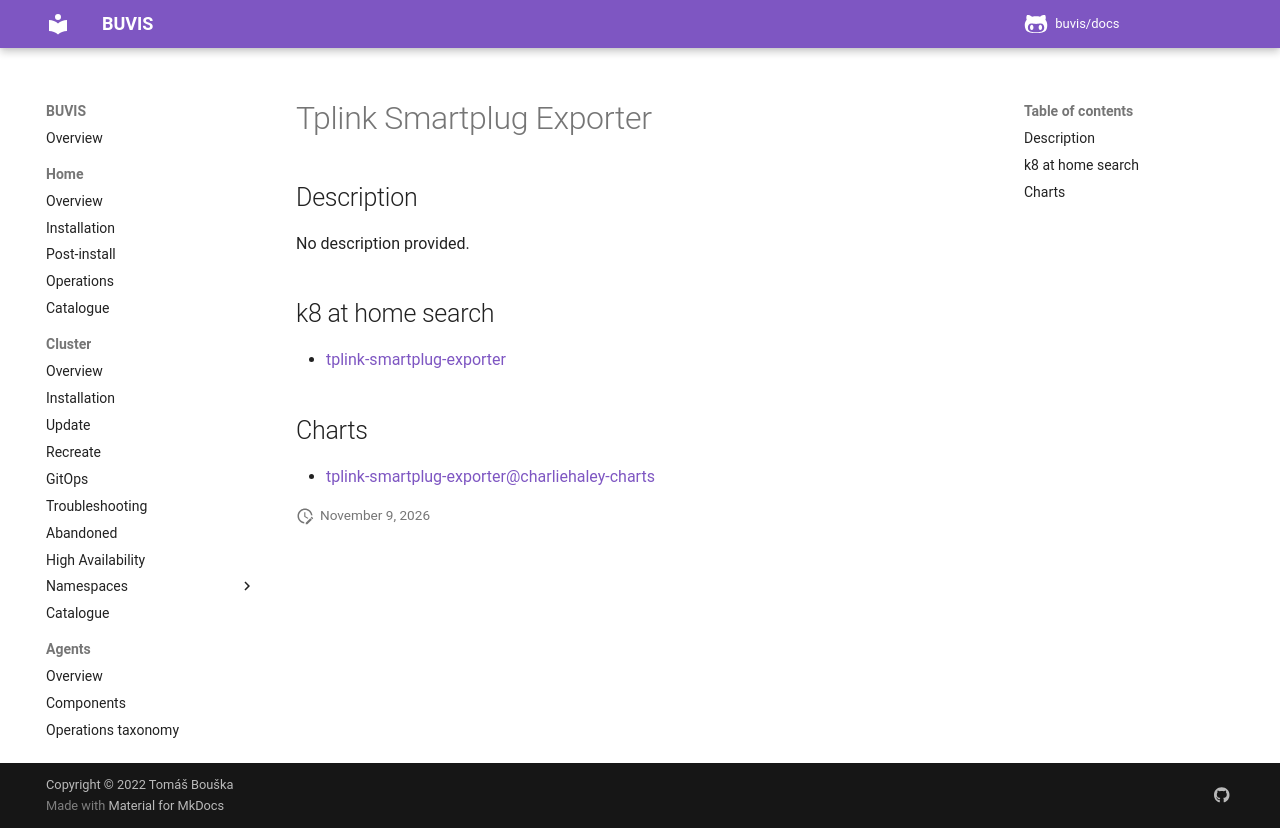

repository: buvis/docs · page: cluster/catalogue/tplink-smartplug-exporter/index.html · generator: mkdocs

# Tplink Smartplug Exporter

## Description

No description provided.

## k8 at home search

- [tplink-smartplug-exporter](https://nanne.dev/k8s-at-home-search/#/tplink-smartplug-exporter)

## Charts

- [tplink-smartplug-exporter@charliehaley-charts](https://charts.charliehaley.dev/)
